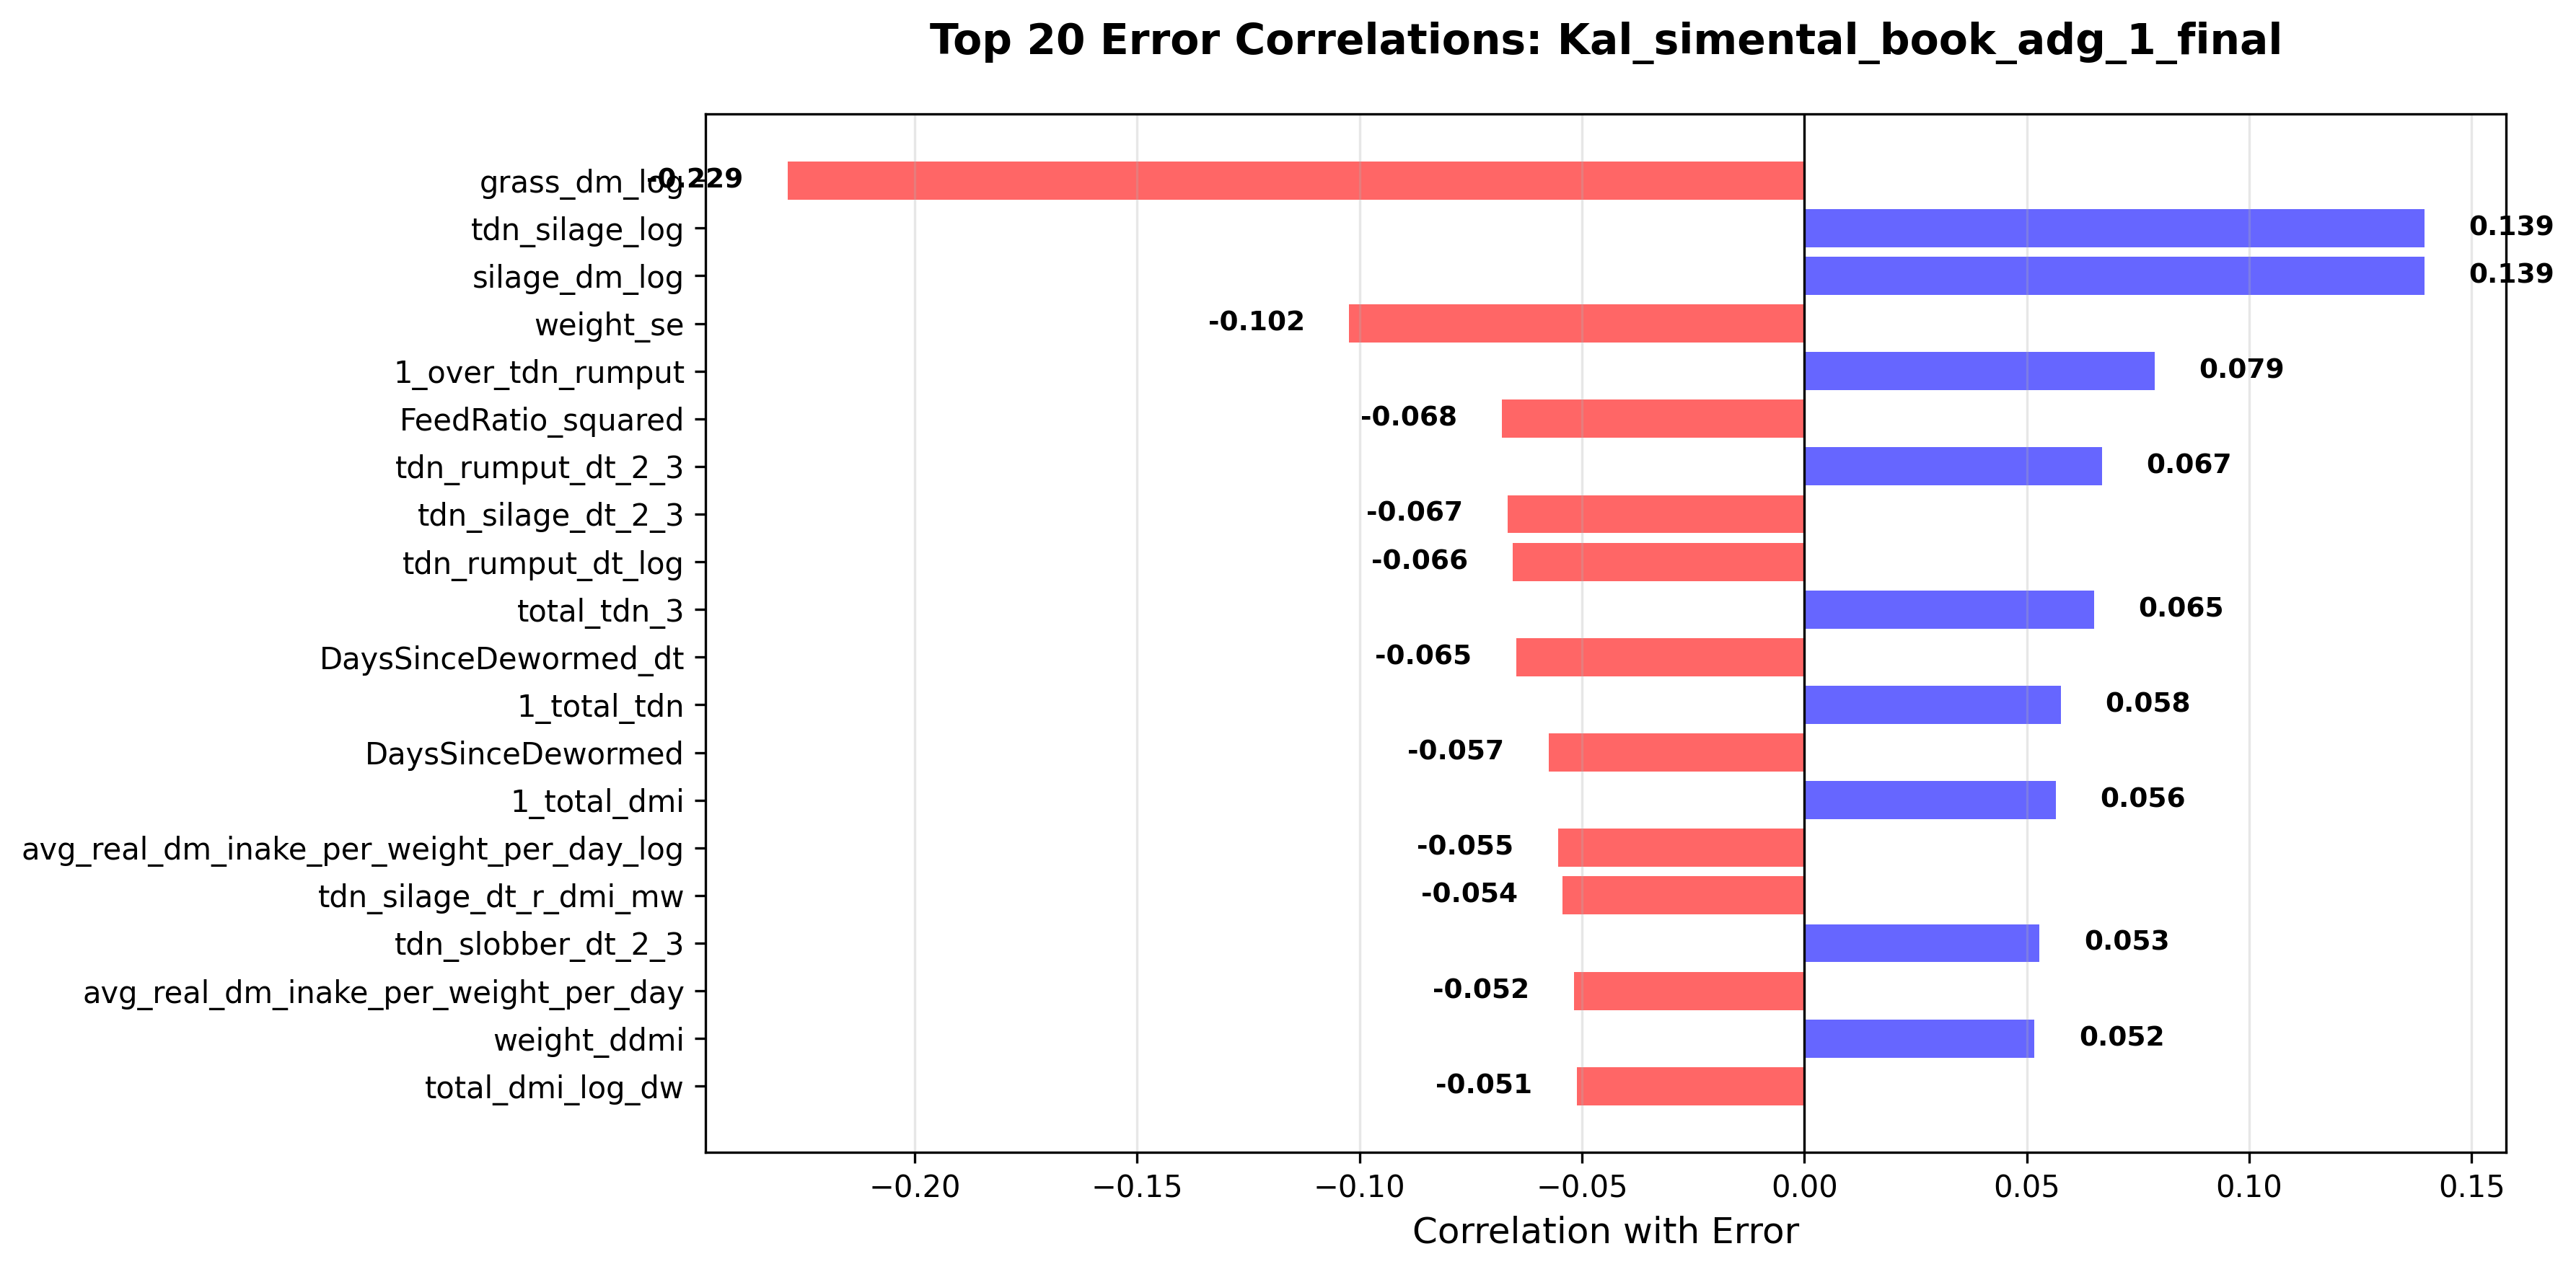

Data behind this chart, as committed beside it:
column, correlation, abs_correlation
grass_dm_log, -0.2286, 0.2286
tdn_silage_log, 0.1394, 0.1394
silage_dm_log, 0.1394, 0.1394
weight_se, -0.1023, 0.1023
1_over_tdn_rumput, 0.07876, 0.07876
FeedRatio_squared, -0.06796, 0.06796
tdn_rumput_dt_2_3, 0.06695, 0.06695
tdn_silage_dt_2_3, -0.06672, 0.06672
tdn_rumput_dt_log, -0.06562, 0.06562
total_tdn_3, 0.06513, 0.06513
DaysSinceDewormed_dt, -0.0648, 0.0648
1_total_tdn, 0.05762, 0.05762
DaysSinceDewormed, -0.05743, 0.05743
1_total_dmi, 0.05649, 0.05649
avg_real_dm_inake_per_weight_per_day_log, -0.05532, 0.05532
tdn_silage_dt_r_dmi_mw, -0.05441, 0.05441
tdn_slobber_dt_2_3, 0.05288, 0.05288
avg_real_dm_inake_per_weight_per_day, -0.05175, 0.05175
weight_ddmi, 0.05175, 0.05175
total_dmi_log_dw, -0.05111, 0.05111
total_dmi_dw, -0.05017, 0.05017
